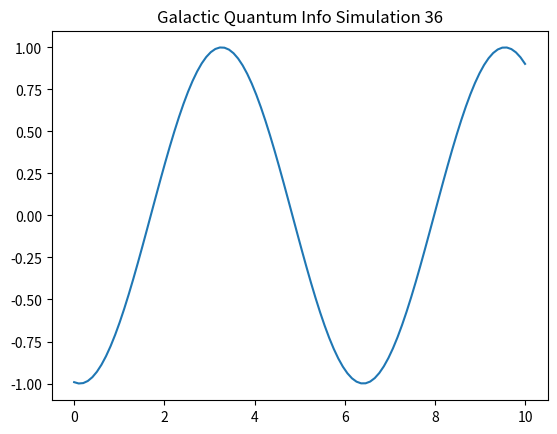

Python code for this plot:
import numpy as np
import matplotlib.pyplot as plt

def run_sim_36():
    x = np.linspace(0, 10, 100)
    y = np.sin(x + 36)
    plt.plot(x, y)
    plt.title("Galactic Quantum Info Simulation 36")
    plt.savefig("sim_36.png")

if __name__ == "__main__":
    run_sim_36()
